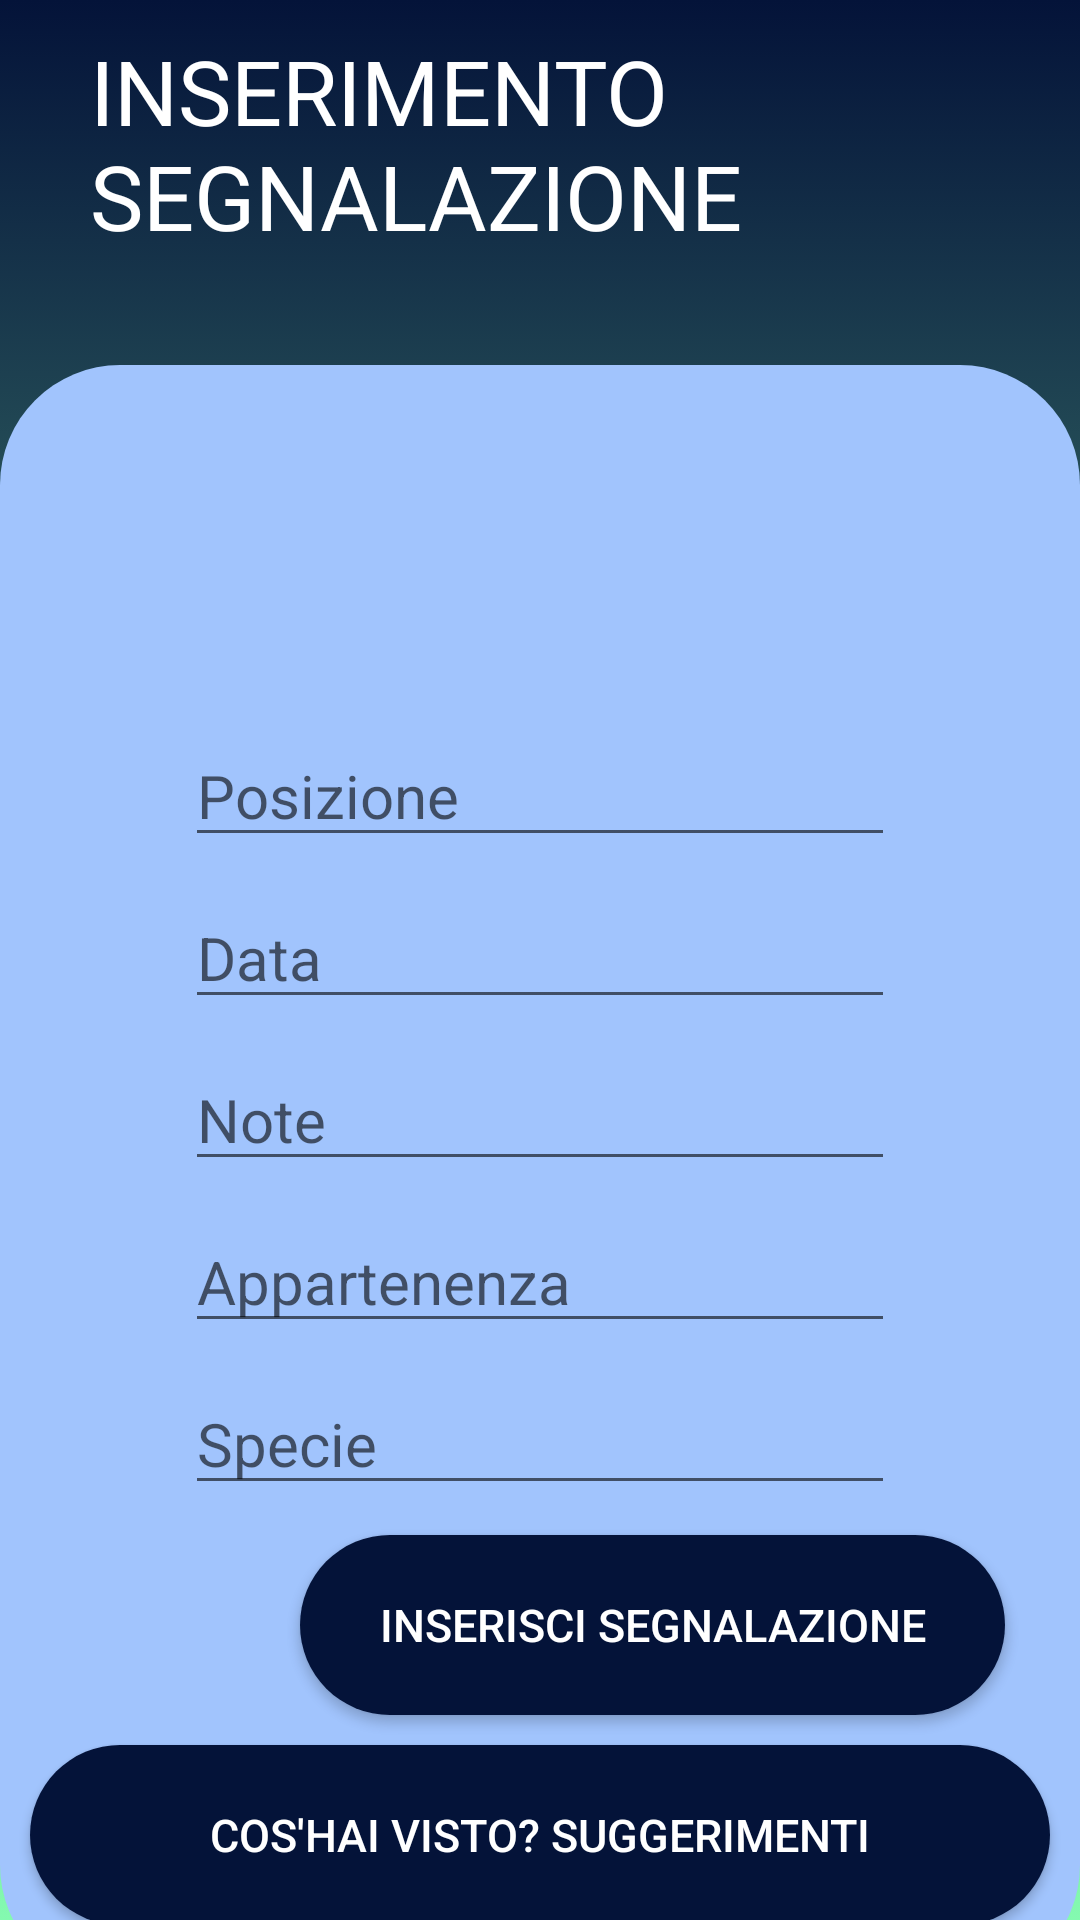

Produce the Android XML layout that renders to this screen, including the resource entries it uses.
<!-- AndroidManifest.xml: application theme Theme.MySwanis -->
<!-- res/layout/compila_layout.xml -->
<?xml version="1.0" encoding="utf-8"?>
<RelativeLayout xmlns:android="http://schemas.android.com/apk/res/android"
    xmlns:app="http://schemas.android.com/apk/res-auto"
    android:layout_width="match_parent"
    android:layout_height="match_parent">

    <LinearLayout
        android:layout_width="match_parent"
        android:layout_height="match_parent"
        android:orientation="vertical"
        android:background="@drawable/gradient_background">

        <LinearLayout
            android:layout_width="match_parent"
            android:layout_height="wrap_content"
            android:orientation="horizontal">

            <TextView
                android:id="@+id/textView7"
                android:layout_width="220dp"
                android:layout_height="wrap_content"
                android:text="INSERIMENTO SEGNALAZIONE"
                android:layout_marginHorizontal="30dp"
                android:textColor="@color/white"
                android:paddingTop="10dp"
                android:textSize="30dp"/>

            <ImageView
                android:id="@+id/imageView"
                android:layout_width="70dp"
                android:layout_height="70dp"
                android:layout_marginTop="20dp"
                android:translationX="40dp" />

        </LinearLayout>

        <LinearLayout
            android:layout_width="match_parent"
            android:layout_height="wrap_content"
            android:paddingBottom="10dp">

            <TextView
                android:id="@+id/textView4"
                android:layout_width="wrap_content"
                android:layout_height="match_parent"
                android:textSize="16dp"
                android:translationX="310dp"
                android:textColor="@color/white" />
        </LinearLayout>

        <LinearLayout
            android:layout_width="match_parent"
            android:layout_height="540dp"
            android:background="@drawable/layout_bgcerca"
            android:orientation="vertical">

            <ImageView
                android:id="@+id/imageView2"
                android:layout_width="90dp"
                android:layout_height="90dp"
                android:layout_gravity="center"
                android:background="@drawable/photo"

                />
            <ImageButton
                android:id="@+id/imageButton8"
                android:layout_width="30dp"
                android:layout_height="30dp"
                android:translationX="250dp"
                android:translationY="-25dp"
                android:background="@drawable/addph"/>
            <EditText
                android:id="@+id/editTextTextPersonName1"
                android:layout_width="wrap_content"
                android:layout_height="wrap_content"
                android:textSize="20dp"
                android:ems="10"
                android:inputType="textPersonName"
                android:hint="Posizione"
                android:layout_gravity="center"/>

            <EditText
                android:id="@+id/editTextTextPersonName2"
                android:layout_width="wrap_content"
                android:layout_height="wrap_content"
                android:textSize="20dp"
                android:layout_marginTop="10dp"
                android:layout_gravity="center"
                android:ems="10"
                android:inputType="textPersonName"
                android:hint="Data"/>
            <EditText
                android:id="@+id/editTextTextPersonName3"
                android:layout_width="wrap_content"
                android:layout_height="wrap_content"
                android:textSize="20dp"
                android:layout_marginTop="10dp"
                android:layout_gravity="center"
                android:ems="10"
                android:inputType="textPersonName"
                android:hint="Note"/>
            <EditText
                android:id="@+id/editTextTextPersonName5"
                android:layout_width="wrap_content"
                android:layout_height="wrap_content"
                android:textSize="20dp"
                android:layout_marginTop="10dp"
                android:layout_gravity="center"
                android:ems="10"
                android:inputType="textPersonName"
                android:hint="Appartenenza"/>
            <EditText
                android:id="@+id/editTextTextPersonName6"
                android:layout_width="wrap_content"
                android:layout_height="wrap_content"
                android:textSize="20dp"
                android:layout_marginTop="10dp"
                android:layout_gravity="center"
                android:ems="10"
                android:inputType="textPersonName"
                android:hint="Specie"/>

            <Button
                android:id="@+id/button"
                android:layout_width="235dp"
                android:layout_height="60dp"
                android:layout_marginTop="10dp"
                android:background="@drawable/layout_bgcerca"
                android:gravity="center"
                android:text="INSERISCI SEGNALAZIONE"
                android:textColor="@color/white"
                android:textSize="15dp"
                android:translationX="100dp"
                app:backgroundTint="#041339" />

            <Button
                android:id="@+id/button2"
                android:layout_width="340dp"
                android:layout_height="60dp"
                android:layout_gravity="center"
                android:layout_marginTop="10dp"
                android:background="@drawable/layout_bgcerca"
                android:gravity="center"
                android:text="COS'HAI VISTO? SUGGERIMENTI"
                android:textColor="@color/white"
                android:textSize="15dp"
                app:backgroundTint="#041339" />

        </LinearLayout>

    <LinearLayout
        android:layout_width="match_parent"
        android:layout_height="wrap_content"
        android:orientation="horizontal">

        <LinearLayout
            android:layout_width="match_parent"
            android:layout_height="wrap_content"
            android:orientation="horizontal"
            android:layout_marginTop="30dp">

            <ImageButton
                android:id="@+id/imageButton20"
                android:layout_width="50dp"
                android:layout_height="50dp"
                android:background="@drawable/layout_bg"
                android:translationX="15dp"
                android:src="@drawable/ic_data"/>

            <ImageButton
                android:id="@+id/imageButton21"
                android:layout_width="50dp"
                android:layout_height="50dp"
                android:background="@drawable/layout_bg"
                android:translationX="125dp"
                android:src="@drawable/ic_home"/>

            <ImageButton
                android:id="@+id/imageButton22"
                android:layout_width="50dp"
                android:layout_height="50dp"
                android:background="@drawable/layout_bg"
                android:translationX="250dp"
                android:src="@drawable/ic_utente"/>

        </LinearLayout>

    </LinearLayout>
    </LinearLayout>
</RelativeLayout>
<!-- resources referenced by this layout -->
<resources>
  <!-- drawable gradient_background (drawable) -->
  <?xml version="1.0" encoding="utf-8"?>
  <selector xmlns:android="http://schemas.android.com/apk/res/android">
      <item>
          <shape>
              <gradient
                  android:angle="90"
                  android:startColor="#84fab0"
                  android:endColor="#041339"/>
          </shape>
      </item>
  </selector>
  <!-- drawable ic_data (drawable-anydpi) -->
  <vector xmlns:android="http://schemas.android.com/apk/res/android"
      android:width="24dp"
      android:height="24dp"
      android:viewportWidth="24"
      android:viewportHeight="24"
      android:tint="#F7F8F8"
      android:alpha="0.8">
    <path
        android:fillColor="@android:color/white"
        android:pathData="M20,3h-1L19,1h-2v2L7,3L7,1L5,1v2L4,3c-1.1,0 -2,0.9 -2,2v16c0,1.1 0.9,2 2,2h16c1.1,0 2,-0.9 2,-2L22,5c0,-1.1 -0.9,-2 -2,-2zM20,21L4,21L4,8h16v13z"/>
  </vector>
  <!-- drawable ic_home (drawable-anydpi) -->
  <vector xmlns:android="http://schemas.android.com/apk/res/android"
      android:width="24dp"
      android:height="24dp"
      android:viewportWidth="24"
      android:viewportHeight="24"
      android:tint="#F7F8F8"
      android:alpha="0.8">
    <path
        android:fillColor="@android:color/white"
        android:pathData="M10,20v-6h4v6h5v-8h3L12,3 2,12h3v8z"/>
  </vector>
  <!-- drawable ic_utente (drawable-anydpi) -->
  <vector xmlns:android="http://schemas.android.com/apk/res/android"
      android:width="24dp"
      android:height="24dp"
      android:viewportWidth="24"
      android:viewportHeight="24"
      android:tint="#F7F8F8"
      android:alpha="0.8">
    <path
        android:fillColor="@android:color/white"
        android:pathData="M12,12c2.21,0 4,-1.79 4,-4s-1.79,-4 -4,-4 -4,1.79 -4,4 1.79,4 4,4zM12,14c-2.67,0 -8,1.34 -8,4v2h16v-2c0,-2.66 -5.33,-4 -8,-4z"/>
  </vector>
  <!-- drawable layout_bg (drawable) -->
  <?xml version="1.0" encoding="utf-8"?>
  <shape xmlns:Android="http://schemas.android.com/apk/res/android">
      <solid Android:color="#041339"/>
      <stroke/>
      <corners Android:topLeftRadius="40dp" Android:topRightRadius="40dp"
          Android:bottomLeftRadius="40dp" Android:bottomRightRadius="40dp" />
      <padding Android:left="0dp" Android:top="0dp" Android:right="0dp"
          Android:bottom="0dp"/>
  </shape>
  <!-- drawable layout_bgcerca (drawable) -->
  <?xml version="1.0" encoding="utf-8"?>
  <shape xmlns:Android="http://schemas.android.com/apk/res/android">
      <solid Android:color="#a1c4fd"/>
      <stroke/>
      <corners Android:topLeftRadius="40dp" Android:topRightRadius="40dp"
          Android:bottomLeftRadius="40dp" Android:bottomRightRadius="40dp" />
      <padding Android:left="0dp" Android:top="0dp" Android:right="0dp"
          Android:bottom="0dp"/>
  </shape>
  <style name="Theme.MySwanis" parent="Theme.MaterialComponents.DayNight.DarkActionBar">
          
          <item name="colorPrimary">@color/purple_500</item>
          <item name="colorPrimaryVariant">@color/purple_700</item>
          <item name="colorOnPrimary">@color/white</item>
          
          <item name="colorSecondary">@color/teal_200</item>
          <item name="colorSecondaryVariant">@color/teal_700</item>
          <item name="colorOnSecondary">@color/black</item>
          
          <item name="android:statusBarColor" tools:targetApi="l">?attr/colorPrimaryVariant</item>
          
      </style>
  <!-- not gathered from this repository: default colours our renderer supplied (Android Studio template values) -->
  <color name="purple_500">#FF6200EE</color>
  <color name="purple_700">#FF3700B3</color>
  <color name="teal_200">#FF03DAC5</color>
  <color name="teal_700">#FF018786</color>
  <color name="black">#FF000000</color>
  <color name="white">#FFFFFFFF</color>
</resources>
